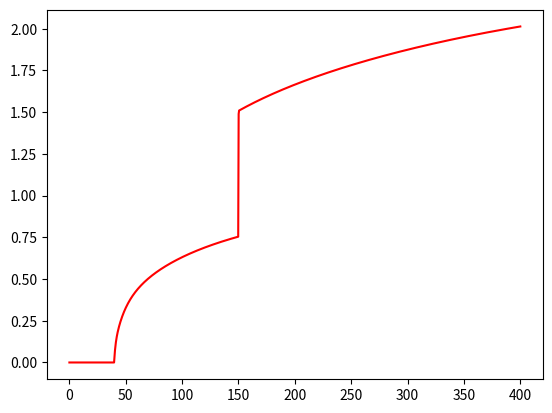

Source code (Python):
# -*- coding: utf-8 -*-
"""
Created on Fri Jul 22 16:03:40 2022

[redacted]
"""

import numpy as np 
import matplotlib.pyplot as plt

### Initialise paramters
# environmental parameters as per CreepShrinkageEC2
h = 300 # effective thickness in mm
RH = 50 # rel. humidity
t_s = 7 # days after casting that drying commences, normally at the end of curing
fck = 40 # cylinder strength of the concrete at 28 days in MPa

f_cm = 48
t_0adj = 50

m = 9 # number of retardation times
Gamma_m = [0.01, 0.1, 1, 5, 10, 50, 100, 500, 1000] # retardation times (9)
#tau_0 = np.linspace(0.025, 9125, 50) # loading ages (50)
tau = 40 # trial loading age - if we vary tau and t would this not be a 3D graph?
n = 1000 # number of observation times
t = np.linspace(0.05, 400, n) # observation times
###

### Initialise empty zero matrices to be filled
A = np.zeros((n, m))
a = np.zeros((m, 1))
b = np.zeros((n, 1))
C = np.zeros((n, 1)) # numerical creep coefficient vector
phi = np.zeros((n, 1)) # FIB code (analytical) creep coefficeint vector
asympTime = 10e100
###

### Calculate phi
def findPhi(time):
    if time <= tau:
        return 0
    else:
        beta_bcf = 1.8/(f_cm)**0.7 # FIB code eq 5.1-65
        beta_bct = np.log((30/t_0adj + 0.035)**2 * (time - tau) + 1) # FIB code eq 5.1-66
        phi_bc = beta_bcf * beta_bct  #**basic creep coefficient
        
        beta_dcf = 412/(f_cm)**1.4 # FIB code eq 5.1-68
        beta_RH = (1 - RH/100)/(0.1 * h/100)**(1/3) # FIB code eq 5.1-69
        beta_dct0 = 1/(0.1 + t_0adj**0.2) # FIB code eq 5.1-70
        gamma_t0 = 1/(2.3 + 3.5 / (t_0adj)**0.5)
        alpha_fcm = (35/f_cm)**0.5
        beta_h = 1.5*h + 250*alpha_fcm
        beta_dct = ((t_i - tau)/(beta_h + (time - tau)))**gamma_t0 # FIB code eq 5.1-71a
        phi_dc = beta_dcf * beta_RH * beta_dct0 * beta_dct # dry creep coefficient
        return phi_bc + phi_dc

for i, t_i in enumerate(t):
    phi[i] = findPhi(t_i)
### 


### Applying single constant step pressure to get  strain
def find_delEsp_i(delT, delSig, a_i, g_i, Gamma_i):
    expExpression = 1 - np.exp(- delT / Gamma_i)
    delEps = a_i * delSig - a_i * Gamma_i * expExpression * delSig/delT + g_i * expExpression # Manual eq (4.10-27)
    return delEps

# Initialise constant step app'd stress(es)
sigma1 = []
t_sigma1 = tau
sigma2 = []
t_sigma2 = 150

for t_i in t:
    if t_i < t_sigma1:
        sigma1.append(0)
    else:
        sigma1.append(1)
        
for t_i in t:
    if t_i < t_sigma2:
        sigma2.append(0)
    else:
        sigma2.append(1)

# Test 1  
eps1 = np.zeros((n, ))
g = []
eps1_tot = np.zeros((n, ))

for i, t_i in enumerate(t):
    for j in range(m):
        for idx, Gamma in enumerate(Gamma_m):
            if idx == j:
                if t_i <= tau:
                    A[i][j] = 0
                else:
                    A[i][j] = 1 - np.exp(-(t_i - tau)/Gamma)
a = np.linalg.lstsq(A, phi, rcond=None)[0]

for j in range(m):
    Gamma = Gamma_m[j]
    for i, t_i in enumerate(t):
        delT = t[i] - t[i-1]
        if t_i < t_sigma1:
            eps1[i] = 0
            g.append(0)
        else:
            sigma_1 = sigma1[i - 1]
            sigma_2 = sigma1[i]
            delSigma = sigma_2 - sigma_1
            g_i_delT = np.exp(-delT/Gamma)*g[i - 1] + a[j][0]*(delSigma/delT)*Gamma*(1 - np.exp(-delT/Gamma))
            g.append(g_i_delT)
            delEps = find_delEsp_i(delT, delSigma, a[j][0], g[i - 1], Gamma)
            eps1[i] = (delEps + eps1[i - 1])
            eps1_tot[i] = eps1_tot[i] + eps1[i]
    g = []

# Test 2
tau = 150

eps2 = np.zeros((n, ))
g = []
eps2_tot = np.zeros((n, ))

for i, t_i in enumerate(t):
    for j in range(m):
        for idx, Gamma in enumerate(Gamma_m):
            if idx == j:
                if t_i <= tau:
                    A[i][j] = 0
                else:
                    A[i][j] = 1 - np.exp(-(t_i - tau)/Gamma)
a = np.linalg.lstsq(A, phi, rcond=None)[0]

for j in range(m):
    Gamma = Gamma_m[j]
    for i, t_i in enumerate(t):
        delT = t[i] - t[i-1]
        if t_i < tau:
            eps2[i] = 0
            g.append(0)
        else:
            sigma_1 = sigma2[i - 1]
            sigma_2 = sigma2[i]
            delSigma = sigma_2 - sigma_1
            g_i_delT = np.exp(-delT/Gamma)*g[i - 1] + a[j][0]*(delSigma/delT)*Gamma*(1 - np.exp(-delT/Gamma))
            g.append(g_i_delT)
            delEps = find_delEsp_i(delT, delSigma, a[j][0], g[i - 1], Gamma)
            eps2[i] = (delEps + eps2[i - 1])
            eps2_tot[i] = eps2_tot[i] + eps2[i]
    g = []

eps_tot = eps1_tot + eps2_tot

plt.plot(t, eps_tot, 'r')
plt.show()

np.savetxt('strain_test2.csv', eps_tot, delimiter=',')
###